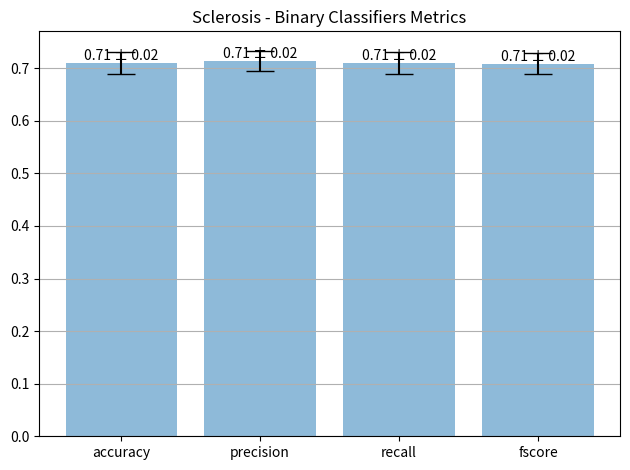

Recreate this plot in Python.
import matplotlib.pyplot as plt
import numpy as np

lesions = [ 'accuracy',	'precision','recall','fscore']
# Podocytopathy
# CTEs = [0.85,	0.853535354,	0.85,	0.84962406]
# error = [0.0405,	0.0279,	0.050990195,	0.045232]

# #  Sclerosis
CTEs = [0.71,	0.713838384,	0.71, 0.708662566]
error = [0.02,	0.019699171,	0.02,	0.020400496]

x_pos = np.arange(len(lesions))

# Build the plot
fig, ax = plt.subplots()
# Plot the bar chart with error bars
bars = ax.bar(x_pos, CTEs, yerr=error, align='center', alpha=0.5, ecolor='black', capsize=10)

# Add labels to each bar
for bar, cte, err in zip(bars, CTEs, error):
    height = bar.get_height()
    ax.text(bar.get_x() + bar.get_width()/2, height, f'{cte:.2f} ± {err:.2f}', ha='center', va='bottom')

# ax.set_ylabel('F1 Score ($\degree C^{-1}$)')
ax.set_xticks(x_pos)
ax.set_xticklabels(lesions)
ax.set_title('Sclerosis - Binary Classifiers Metrics')
ax.yaxis.grid(True)

# Save the figure and show
plt.tight_layout()
plt.savefig('Sclerosis_metrics.png')
plt.show()